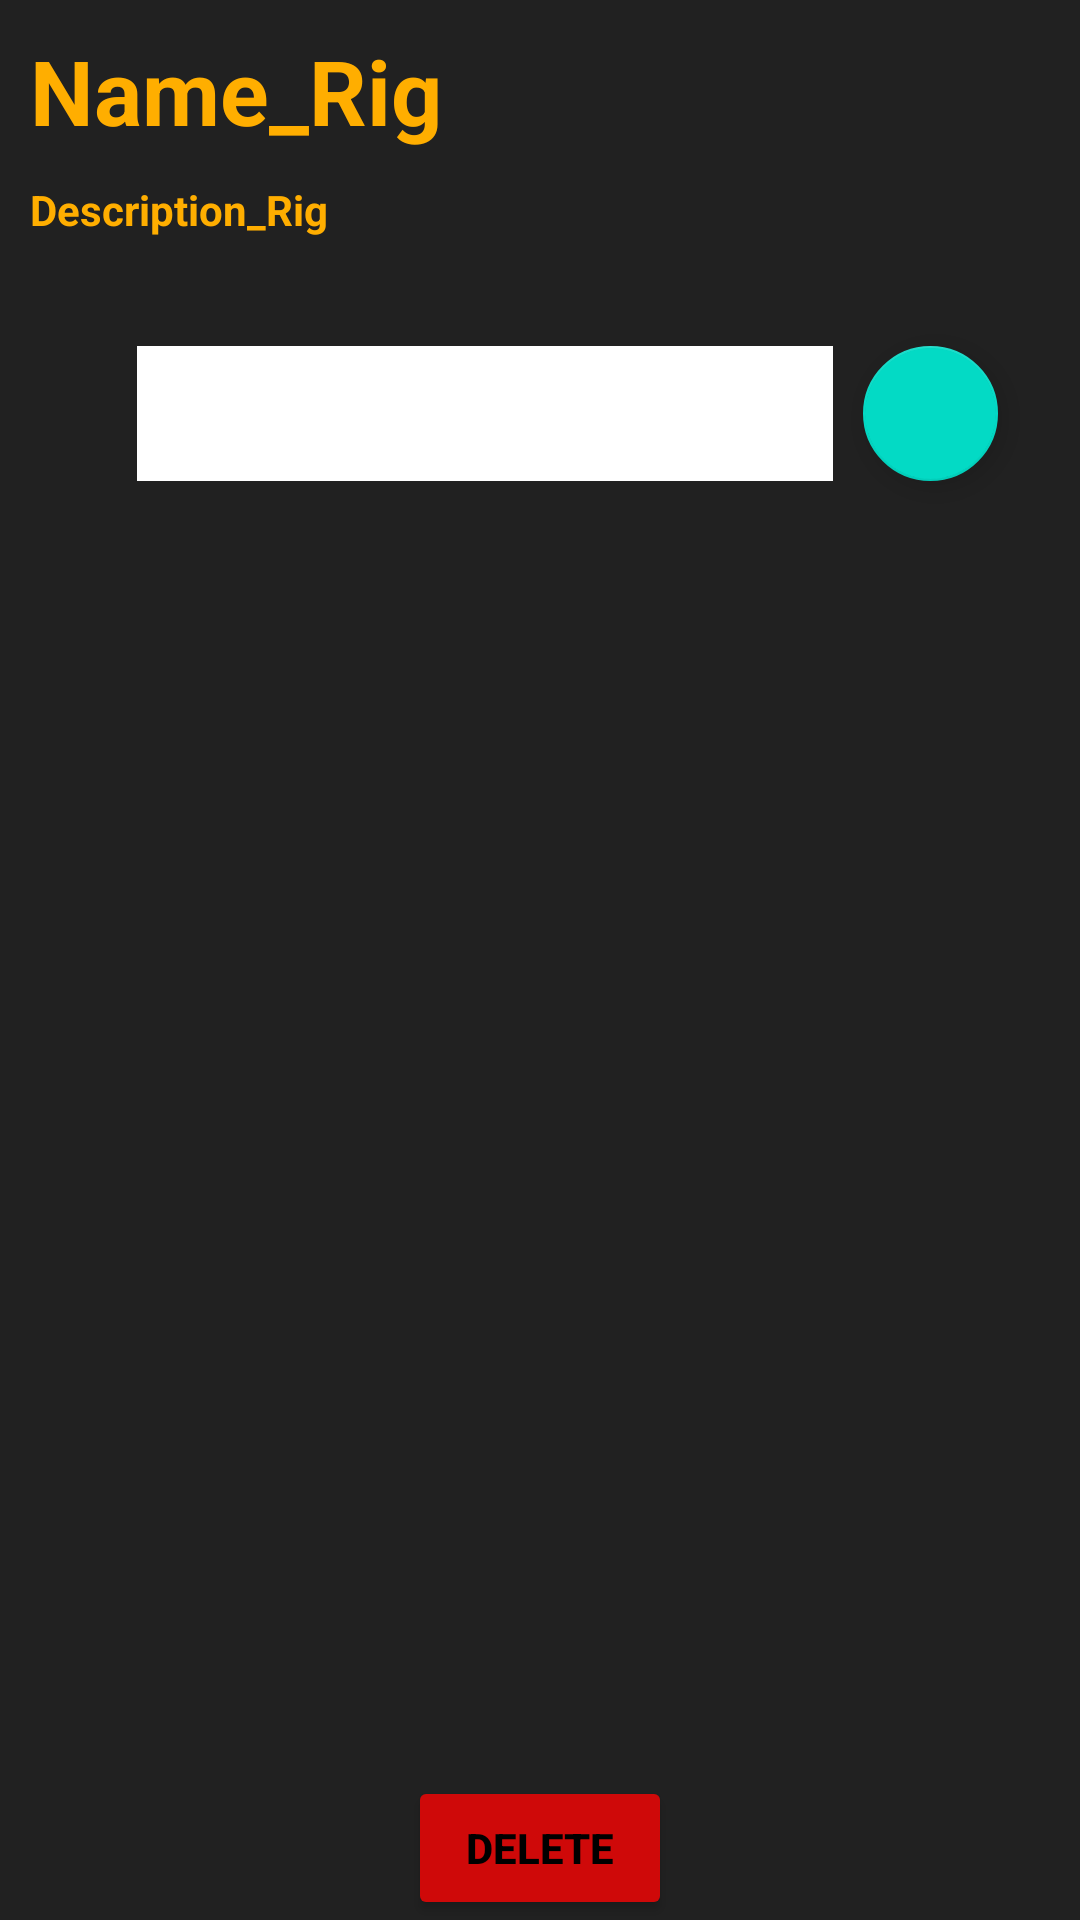

This screen was rendered from an Android layout file. Write that file and the resources it references.
<!-- AndroidManifest.xml: application theme Theme.EasyMiningApp -->
<!-- res/layout/activity_show_rig.xml -->
<?xml version="1.0" encoding="utf-8"?>
<androidx.constraintlayout.widget.ConstraintLayout xmlns:android="http://schemas.android.com/apk/res/android"
    xmlns:app="http://schemas.android.com/apk/res-auto"
    xmlns:tools="http://schemas.android.com/tools"
    android:layout_width="match_parent"
    android:layout_height="match_parent"
    tools:context=".rigs.ShowRig"
    android:background="#212121">

    <Button
        android:id="@+id/button7"
        android:layout_width="wrap_content"
        android:layout_height="wrap_content"
        android:backgroundTint="#CF0909"
        android:text="DELETE"
        android:onClick="deleteThisRig"
        android:textColor="@color/black"
        android:textStyle="bold"
        app:layout_constraintBottom_toBottomOf="parent"
        app:layout_constraintEnd_toEndOf="parent"
        app:layout_constraintStart_toStartOf="parent" />

    <TextView
        android:id="@+id/textViewNameRig"
        android:layout_width="wrap_content"
        android:layout_height="wrap_content"
        android:layout_margin="10dp"
        android:text="Name_Rig"
        android:textSize="30dp"
        android:textColor="#FFAE00"
        android:textStyle="bold"
        app:layout_constraintStart_toStartOf="parent"
        app:layout_constraintTop_toTopOf="parent" />
    <TextView
        android:id="@+id/textViewDescRig"
        android:layout_width="wrap_content"
        android:layout_height="wrap_content"
        android:layout_margin="10dp"
        android:text="Description_Rig"
        android:textSize="14dp"
        android:textColor="#FFAE00"
        android:textStyle="bold"
        app:layout_constraintStart_toStartOf="parent"
        app:layout_constraintTop_toBottomOf="@id/textViewNameRig" />

    <Spinner
        android:id="@+id/Grafiques"
        android:layout_width="232dp"
        android:layout_height="45dp"
        android:layout_marginTop="36dp"
        android:background="#fff"
        app:layout_constraintEnd_toEndOf="parent"
        app:layout_constraintHorizontal_bias="0.357"
        app:layout_constraintStart_toStartOf="parent"
        app:layout_constraintTop_toBottomOf="@id/textViewDescRig" />

    <com.google.android.material.floatingactionbutton.FloatingActionButton
        android:id="@+id/buttonAddGrafica"
        android:layout_width="wrap_content"
        android:layout_height="45dp"
        android:layout_marginStart="10dp"
        app:layout_constraintTop_toBottomOf="@id/textViewDescRig"
        android:layout_marginTop="36dp"
        android:clickable="true"
        android:onClick="clickAddGrafica"
        app:layout_constraintStart_toEndOf="@id/Grafiques" />

    <androidx.recyclerview.widget.RecyclerView
        android:id="@+id/llistaGrafiquesRig"
        android:layout_width="match_parent"
        android:layout_height="300dp"
        android:layout_marginTop="40dp"
        app:layout_constraintTop_toBottomOf="@id/Grafiques"
        tools:layout_editor_absoluteX="186dp"
        tools:layout_editor_absoluteY="244dp" />

</androidx.constraintlayout.widget.ConstraintLayout>
<!-- resources referenced by this layout -->
<resources>
  <style name="Theme.EasyMiningApp" parent="Theme.MaterialComponents.DayNight.NoActionBar">
          
          <item name="colorPrimary">@color/purple_500</item>
          <item name="colorPrimaryVariant">@color/purple_700</item>
          <item name="colorOnPrimary">@color/white</item>
          
          <item name="colorSecondary">@color/teal_200</item>
          <item name="colorSecondaryVariant">@color/teal_700</item>
          <item name="colorOnSecondary">@color/black</item>
          
          <item name="android:statusBarColor" tools:targetApi="l">?attr/colorPrimaryVariant</item>
          
      </style>
  <!-- not gathered from this repository: default colours our renderer supplied (Android Studio template values) -->
  <color name="purple_500">#FF6200EE</color>
  <color name="purple_700">#FF3700B3</color>
  <color name="teal_200">#FF03DAC5</color>
  <color name="teal_700">#FF018786</color>
  <color name="black">#FF000000</color>
  <color name="white">#FFFFFFFF</color>
</resources>
